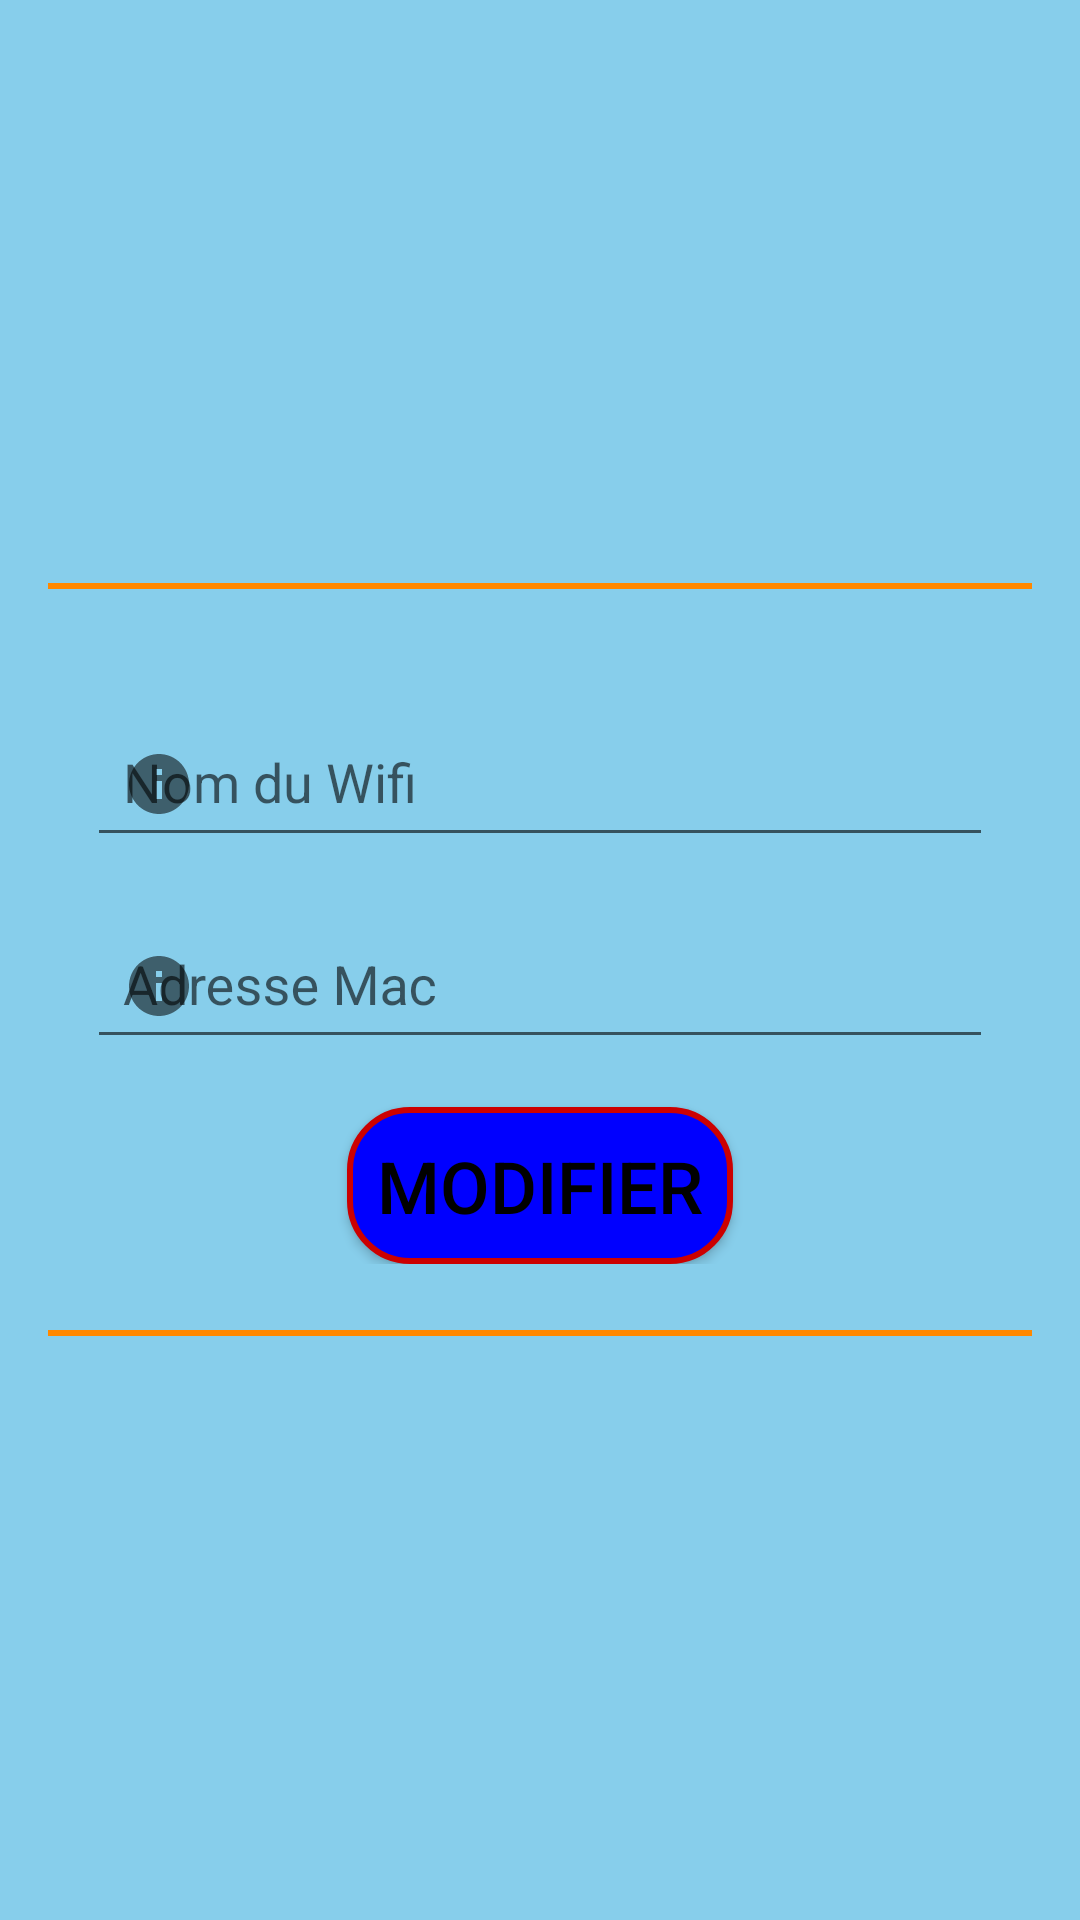

Android layout source for this screen:
<!-- AndroidManifest.xml: application theme AppTheme -->
<!-- res/layout/modifier_equipement.xml -->
<?xml version="1.0" encoding="utf-8"?>
<LinearLayout xmlns:android="http://schemas.android.com/apk/res/android"
    xmlns:app="http://schemas.android.com/apk/res-auto"
    android:layout_width="match_parent"
    android:layout_height="match_parent"
    android:background="@color/skyBlue"
    android:gravity="center"
    android:orientation="vertical"
    android:padding="16dp">

    <LinearLayout
        android:layout_width="350dp"
        android:layout_height="wrap_content"
        android:layout_margin="24dp"
        android:background="@drawable/bordure"
        android:orientation="vertical"
        android:padding="24dp">

        
        <com.google.android.material.textfield.TextInputLayout
            android:layout_width="match_parent"
            android:layout_height="wrap_content"
            android:layout_marginTop="8dp"
            android:hint="@string/nomwifi"
            app:endIconMode="custom"
            app:startIconDrawable="@drawable/baseline_info_24">

            <com.google.android.material.textfield.TextInputEditText
                android:id="@+id/wifi_name"
                android:layout_width="match_parent"
                android:layout_height="wrap_content"
                android:inputType="text"
                android:padding="12dp"
                android:textColor="@color/whit" />
        </com.google.android.material.textfield.TextInputLayout>

        
        <com.google.android.material.textfield.TextInputLayout
            android:layout_width="match_parent"
            android:layout_height="wrap_content"
            android:layout_marginTop="8dp"
            android:hint="@string/mac"
            app:endIconMode="custom"
            app:startIconDrawable="@drawable/baseline_info_24">

            <com.google.android.material.textfield.TextInputEditText
                android:id="@+id/mac_address"
                android:layout_width="match_parent"
                android:layout_height="wrap_content"
                android:inputType="text"
                android:padding="12dp"
                android:textColor="@color/whit" />
        </com.google.android.material.textfield.TextInputLayout>

        
        <Button
            android:id="@+id/update_buttn"
            android:layout_width="wrap_content"
            android:layout_height="wrap_content"
            android:layout_gravity="center"
            android:layout_marginTop="16dp"
            android:background="@drawable/bouton_back"
            android:text="Modifier"
            android:textSize="24sp" />
    </LinearLayout>
</LinearLayout>
<!-- resources referenced by this layout -->
<resources>
  <color name="skyBlue">#87CEEB</color>
  <color name="whit">#FEFEFE</color>
  <!-- drawable baseline_info_24 (drawable) -->
  <vector xmlns:android="http://schemas.android.com/apk/res/android" android:height="24dp" android:tint="#48E513" android:viewportHeight="24" android:viewportWidth="24" android:width="24dp">
        
      <path android:fillColor="@android:color/white" android:pathData="M12,2C6.48,2 2,6.48 2,12s4.48,10 10,10 10,-4.48 10,-10S17.52,2 12,2zM13,17h-2v-6h2v6zM13,9h-2L11,7h2v2z"/>
      
  </vector>
  <!-- drawable bordure (drawable) -->
  <shape xmlns:android="http://schemas.android.com/apk/res/android">
      />
      <stroke
          android:width="2dp"
          android:color="@android:color/holo_orange_dark"/>
  </shape>
  <!-- drawable bouton_back (drawable) -->
  <shape xmlns:android="http://schemas.android.com/apk/res/android">
      <solid android:color="#0000FF" />
      <stroke android:width="2dp" android:color="@android:color/holo_red_dark" />
      <corners android:radius="20dp" />
      <padding android:left="10dp" android:top="10dp" android:right="10dp" android:bottom="10dp" />
  </shape>
  <string name="mac">Adresse Mac</string>
  <string name="nomwifi">Nom du Wifi</string>
  <style name="AppTheme" parent="Theme.AppCompat.Light.DarkActionBar">
          <item name="colorPrimary">@color/colorPrimary</item>
          <item name="colorPrimaryVariant">@color/colorPrimaryDark</item>
          <item name="colorOnPrimary">@color/white</item>
          <item name="colorOnSecondary">@color/white</item>
          <item name="background">@color/blac</item>
          <item name="android:textColor">@color/blac</item>
      </style>
  <color name="colorPrimary">#0000FF</color>
  <color name="colorPrimaryDark">#3700B3</color>
  <color name="white">#FEFEFE</color>
  <color name="blac">#000000</color>
</resources>
